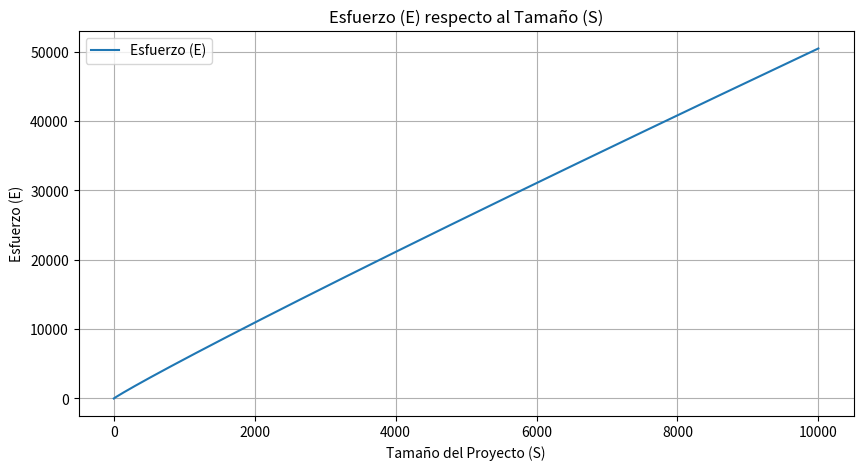
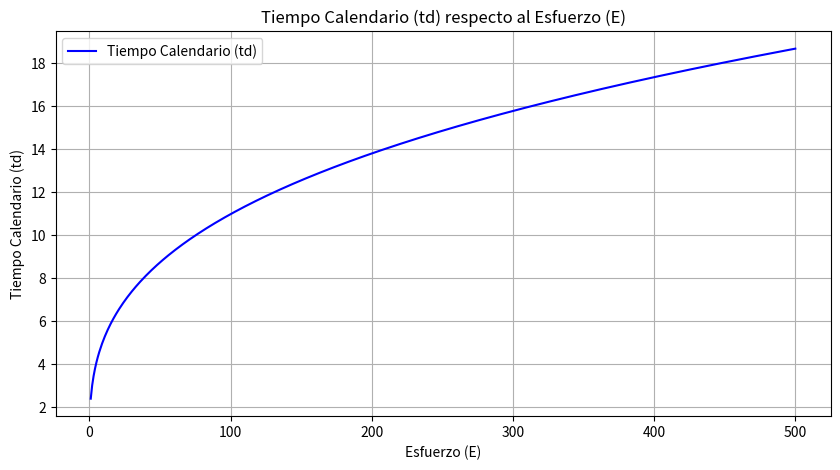

Write the Python code that produced these figures, in order.
import numpy as np
import matplotlib.pyplot as plt

# Calcula el esfuerzo respecto a la relacion dada
def calcular_esfuerzo(S):
    return 8 * (S ** 0.95)

# calculael tiempo respecto a la relacion dada
def calcular_tiempo(E):
    return 2.4 * (E ** 0.33)

# datos del tamaño para realizar el grafico
tamaños = np.linspace(0, 10000, 500)
esfuerzos = calcular_esfuerzo(tamaños)

# datos del esfuerzo para realizar el grafico
esfuerzos_td = np.linspace(1, 500, 500)
tiempos = calcular_tiempo(esfuerzos_td)

# Realiza el grafico del esfuerzo respecto al tamaño
plt.figure(figsize=(10, 5))
plt.plot(tamaños, esfuerzos, label="Esfuerzo (E)")
plt.xlabel('Tamaño del Proyecto (S)')
plt.ylabel('Esfuerzo (E)')
plt.title('Esfuerzo (E) respecto al Tamaño (S)')
plt.legend()
plt.grid(True)
plt.show()

# Realiza el grafico del tiempo calendario respecto al Esfuerzo(E)
plt.figure(figsize=(10, 5))
plt.plot(esfuerzos_td, tiempos, label="Tiempo Calendario (td)", color='blue')
plt.xlabel('Esfuerzo (E)')
plt.ylabel('Tiempo Calendario (td)')
plt.title('Tiempo Calendario (td) respecto al Esfuerzo (E)')
plt.legend()
plt.grid(True)
plt.show()
